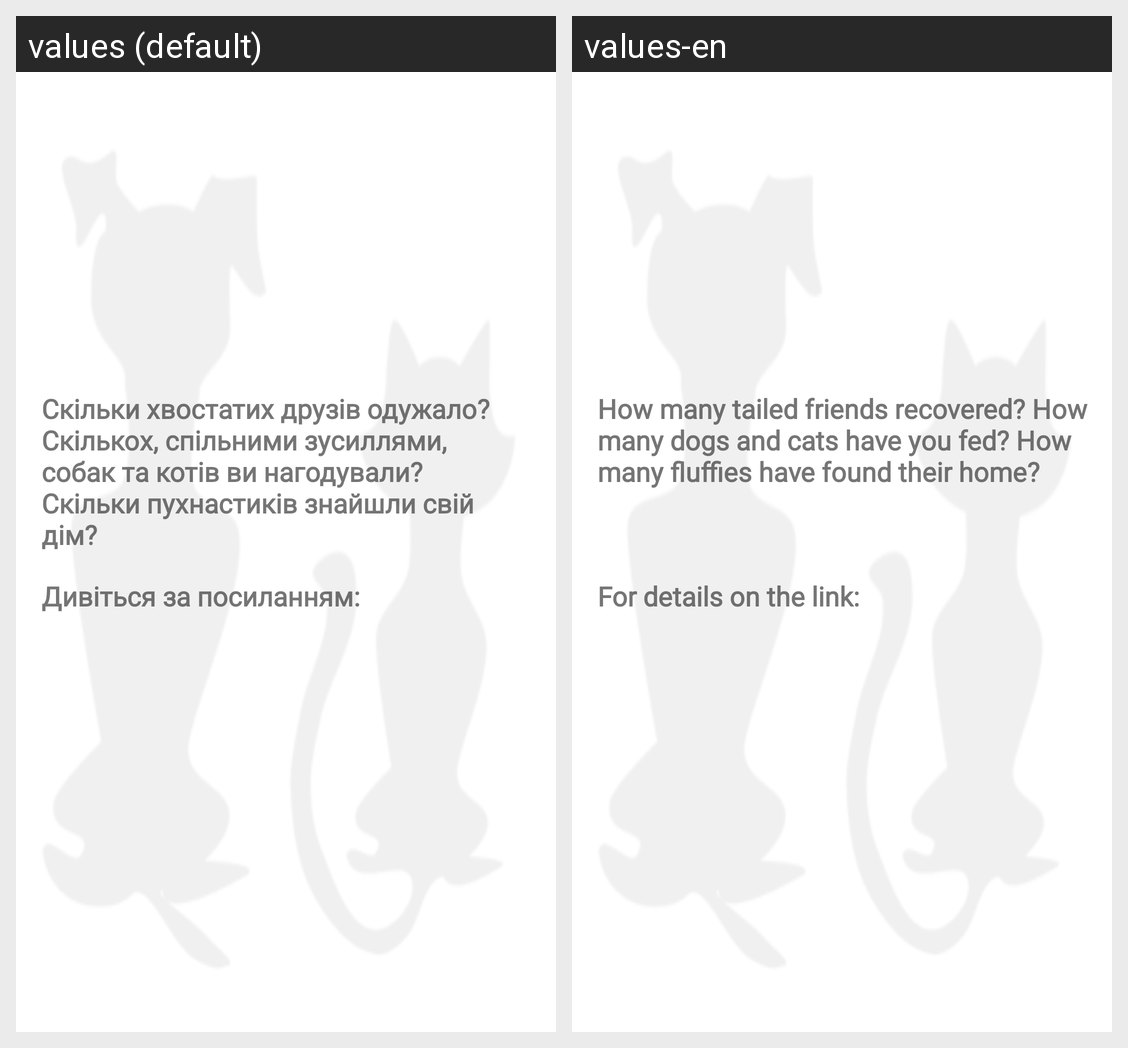

Translations of the strings shown on this Android screen, per locale in the grid:
Android screen res/layout/info_slide8.xml rendered under 2 locales, left to right: values (default), values-en. Device: Nexus 5 (rendered at 1080×1920; each locale shown at half size, 540×960, under a caption strip naming it); theme AppTheme.
Strings drawn on this screen, with the default value and each locale's value (text and hints the layout hard-codes, and strings that could not be matched under every locale, appear in the picture but are not listed):

zvit1
  values: Cкільки хвостатих друзів одужало?
      Скількох, спільними зусиллями,
      собак та котів ви нагодували?
      Скільки пухнастиків знайшли свій
      дім?
  values-en: How many tailed friends recovered? How many dogs and cats have you fed? How many fluffies have found their home?

zvit2
  values: Дивіться за посиланням:
  values-en: For details on the link:
